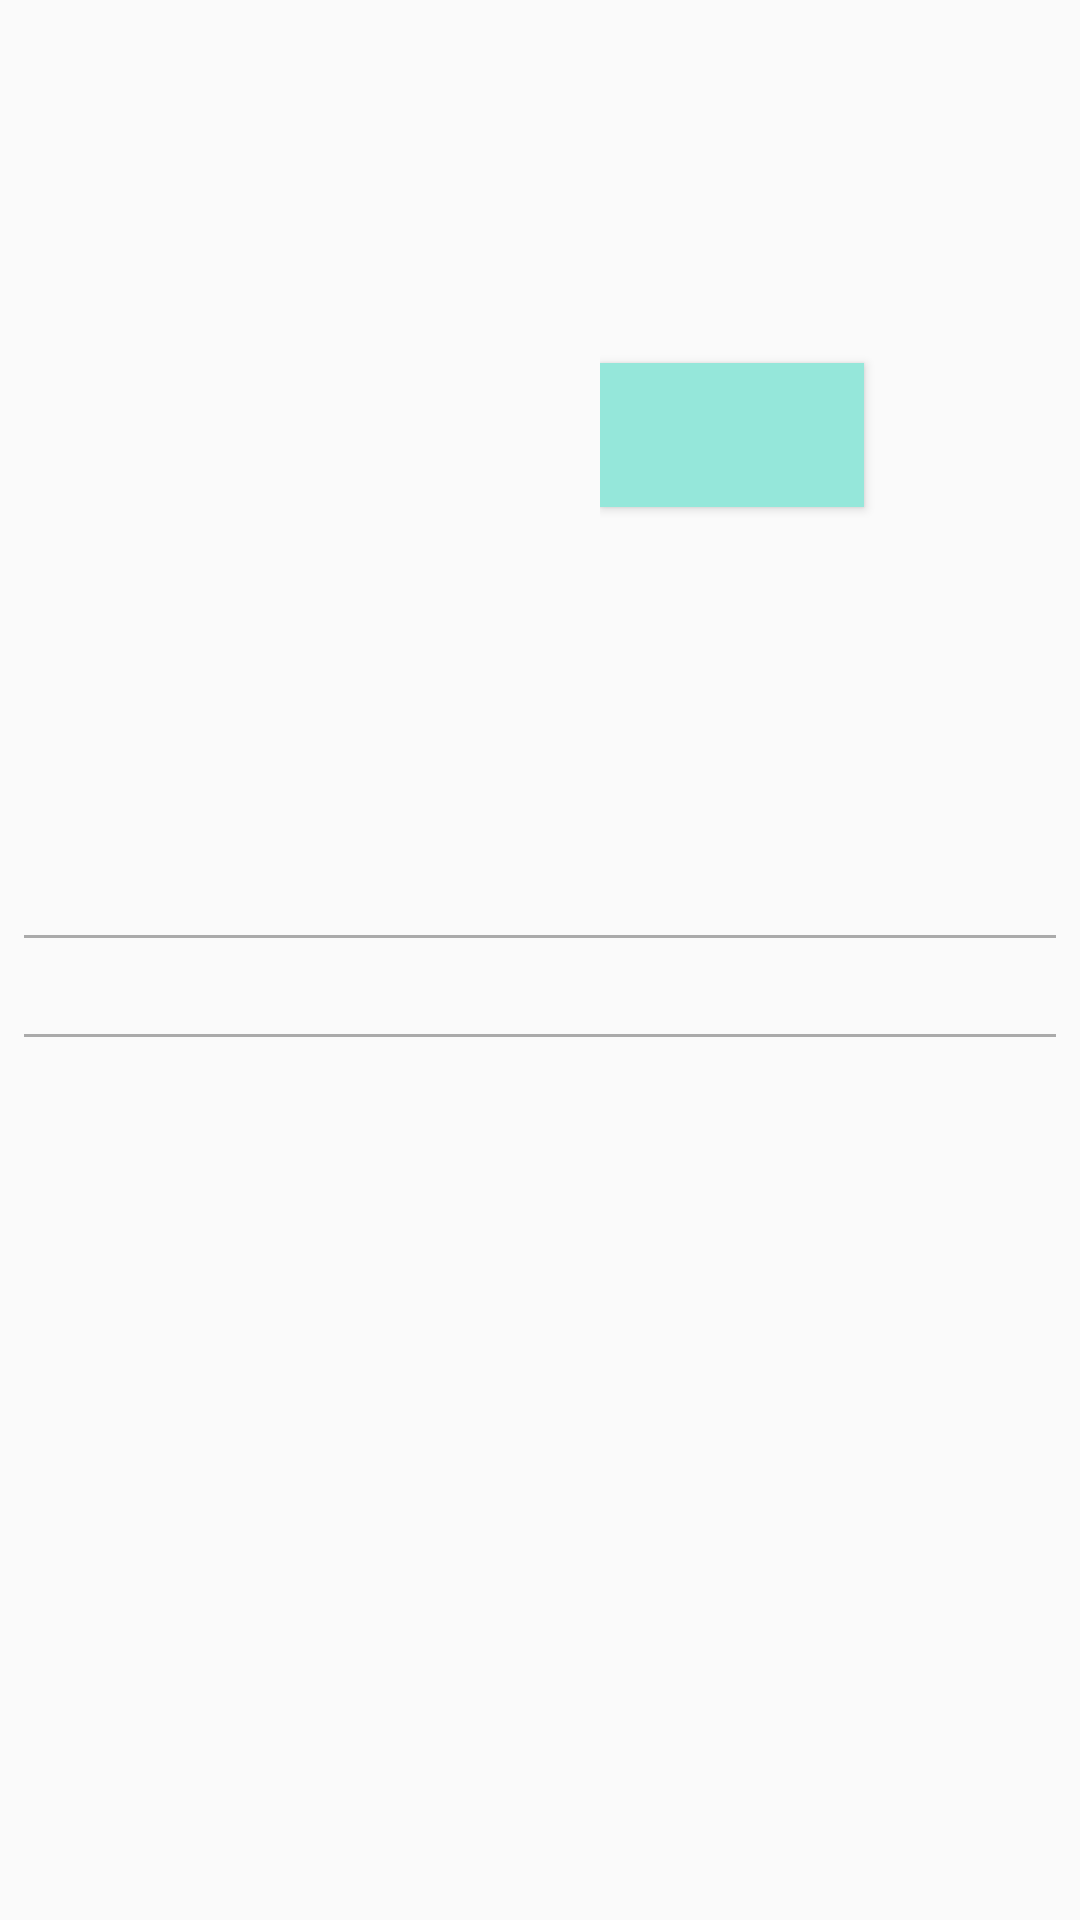

Layout XML and referenced resources for this Android screen:
<!-- AndroidManifest.xml: application theme AppTheme -->
<!-- res/layout/content_scrolling.xml -->
<?xml version="1.0" encoding="utf-8"?>
<android.support.v4.widget.NestedScrollView
    xmlns:android="http://schemas.android.com/apk/res/android"
    xmlns:app="http://schemas.android.com/apk/res-auto"
    xmlns:tools="http://schemas.android.com/tools"
    android:layout_width="match_parent"
    android:layout_height="match_parent"
    app:layout_behavior="@string/appbar_scrolling_view_behavior"
    tools:context="com.leafnext.kickbackmoviedatabase.MovieDetailsActivity"
    tools:showIn="@layout/activity_scrolling">

    
        
        
        
        

    <ScrollView
        xmlns:android="http://schemas.android.com/apk/res/android"
        xmlns:tools="http://schemas.android.com/tools"
        xmlns:app="http://schemas.android.com/apk/res-auto"
        android:layout_width="match_parent"
        android:layout_height="wrap_content">


        <RelativeLayout
            android:layout_width="match_parent"
            android:layout_height="wrap_content"
            android:id="@+id/detailsActivityParentRelativeLayout">

            <ProgressBar
                android:id="@+id/progressBarDetail"
                android:layout_centerInParent="true"
                android:layout_width="wrap_content"
                android:layout_height="wrap_content"
                android:visibility="invisible"/>

            <LinearLayout
                xmlns:android="http://schemas.android.com/apk/res/android"
                android:id="@+id/splitLayout"
                android:layout_width="match_parent"
                android:layout_height="wrap_content"
                android:orientation="horizontal"
                android:layout_below="@+id/titleLayout">

                <LinearLayout
                    android:layout_width="0dp"
                    android:layout_height="wrap_content"
                    android:orientation="vertical"
                    android:layout_weight="1"
                    android:layout_marginBottom="16dp"
                    android:layout_marginLeft="24dp"
                    android:layout_marginRight="16dp"
                    android:layout_marginTop="8dp">


                    <ImageView
                        android:layout_gravity="center"
                        android:id="@+id/moviePoster"
                        android:layout_width="wrap_content"
                        android:layout_height="250dp"
                        android:scaleType="centerCrop"
                        android:layout_weight="1"/>

                </LinearLayout>

                <LinearLayout
                    android:layout_width="0dp"
                    android:layout_height="wrap_content"
                    android:layout_weight="1"
                    android:orientation="vertical"
                    android:layout_marginBottom="16dp"
                    android:layout_marginLeft="16dp"
                    android:layout_marginRight="16dp"
                    android:layout_marginTop="8dp">

                    <TextView
                        android:id="@+id/movieReleaseDate"
                        android:layout_width="wrap_content"
                        android:layout_height="wrap_content"
                        android:textSize="16sp"
                        android:padding="8dp"/>

                    <TextView
                        android:id="@+id/movieLength"
                        android:textStyle="italic"
                        android:layout_width="wrap_content"
                        android:layout_height="wrap_content"
                        android:textSize="16sp"
                        android:padding="8dp"/>

                    <TextView
                        android:id="@+id/movieUserRating"
                        android:layout_width="wrap_content"
                        android:layout_height="wrap_content"
                        android:textSize="16sp"
                        android:padding="8dp"/>

                    <Button
                        android:id="@+id/favouriteButton"
                        android:layout_width="wrap_content"
                        android:layout_height="wrap_content"
                        android:textSize="16sp"
                        android:padding="8dp"
                        android:background="@color/buttonBackgroundColor"/>



                    <TextView

                        android:layout_width="wrap_content"
                        android:layout_height="wrap_content"/>

                </LinearLayout>

            </LinearLayout>

            <TextView
                android:id="@+id/movieOverview"
                android:layout_width="match_parent"
                android:layout_height="wrap_content"
                android:textSize="16sp"
                android:layout_below="@id/splitLayout"
                android:layout_marginBottom="8dp"
                android:layout_marginRight="8dp"
                android:layout_marginLeft="8dp"/>


            <View
                android:layout_below="@id/movieOverview"
                android:id="@+id/trailerViewDivider"
                android:layout_margin="8dp"
                android:layout_width="match_parent"
                android:layout_height="1dp"
                android:background="@android:color/darker_gray"/>

            <android.support.v7.widget.RecyclerView
                android:layout_margin="8dp"
                android:layout_below="@id/trailerViewDivider"
                android:id="@+id/trailerRecyclerView"
                android:layout_width="match_parent"
                android:layout_height="wrap_content"
                android:scrollbars="vertical">
            </android.support.v7.widget.RecyclerView>

            <View
                android:id="@+id/reviewViewDivider"
                android:layout_below="@id/trailerRecyclerView"
                android:layout_margin="8dp"
                android:layout_width="match_parent"
                android:layout_height="1dp"
                android:background="@android:color/darker_gray"/>

            <android.support.v7.widget.RecyclerView
                android:layout_margin="8dp"
                android:layout_below="@id/trailerRecyclerView"
                android:id="@+id/reviewRecyclerView"
                android:layout_width="match_parent"
                android:layout_height="wrap_content"
                android:scrollbars="vertical">
            </android.support.v7.widget.RecyclerView>


        </RelativeLayout>

    </ScrollView>

</android.support.v4.widget.NestedScrollView>
<!-- res/layout/activity_scrolling.xml (included above) -->
<?xml version="1.0" encoding="utf-8"?>
<android.support.design.widget.CoordinatorLayout
    xmlns:android="http://schemas.android.com/apk/res/android"
    xmlns:app="http://schemas.android.com/apk/res-auto"
    xmlns:tools="http://schemas.android.com/tools"
    android:layout_width="match_parent"
    android:layout_height="match_parent"
    android:fitsSystemWindows="true"
    tools:context="com.leafnext.kickbackmoviedatabase.MovieDetailsActivity">

    <android.support.design.widget.AppBarLayout
        android:id="@+id/app_bar"
        android:layout_width="match_parent"
        android:layout_height="@dimen/app_bar_height"
        android:fitsSystemWindows="true"
        android:background="@color/movieTitleBackGroundColor"
        android:theme="@style/AppTheme.AppBarOverlay">

        <android.support.design.widget.CollapsingToolbarLayout
            android:id="@+id/toolbar_layout"
            android:layout_width="match_parent"
            android:layout_height="match_parent"
            android:fitsSystemWindows="true"
            app:layout_scrollFlags="scroll|exitUntilCollapsed">

            <android.support.v7.widget.Toolbar
                android:id="@+id/toolbar"
                android:layout_width="match_parent"
                android:layout_height="?attr/actionBarSize"
                app:layout_collapseMode="pin"
                android:background="@color/movieTitleBackGroundColor"
                app:popupTheme="@style/AppTheme.PopupOverlay"/>


        </android.support.design.widget.CollapsingToolbarLayout>

    </android.support.design.widget.AppBarLayout>

    <include layout="@layout/content_scrolling"/>

</android.support.design.widget.CoordinatorLayout>
<!-- resources referenced by this layout -->
<resources>
  <color name="buttonBackgroundColor">#95E7DA</color>
  <color name="movieTitleBackGroundColor">#349987</color>
  <style name="AppTheme.AppBarOverlay" parent="ThemeOverlay.AppCompat.Dark.ActionBar" />
  <style name="AppTheme.PopupOverlay" parent="ThemeOverlay.AppCompat.Light" />
  <style name="AppTheme" parent="Theme.AppCompat.Light.DarkActionBar">
          
          <item name="colorPrimary">@color/colorPrimary</item>
          <item name="colorPrimaryDark">@color/colorPrimaryDark</item>
          <item name="colorAccent">@color/colorAccent</item>
      </style>
  <color name="colorPrimary">#3F51B5</color>
  <color name="colorPrimaryDark">#303F9F</color>
  <color name="colorAccent">#FF4081</color>
</resources>
